Photos from the image-classification dataset "FOD" in the GitHub repository pardhu-inst/FOD_Dataset. Its 3 classes are: concrete, metal, plastic.

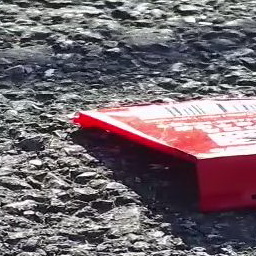
Label: plastic

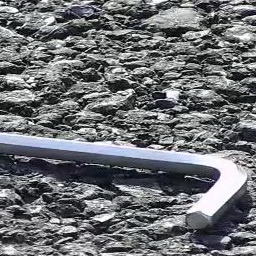
Label: metal

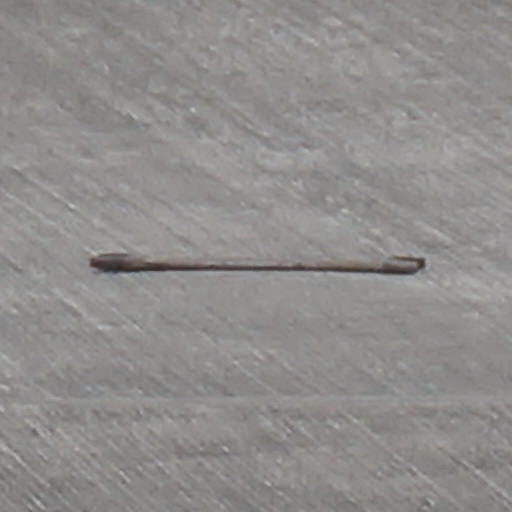
Label: metal

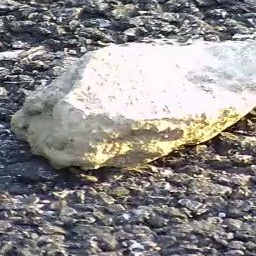
Label: concrete

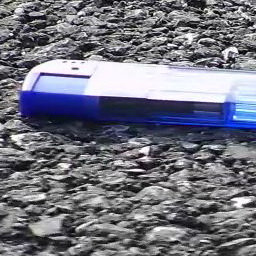
Label: plastic

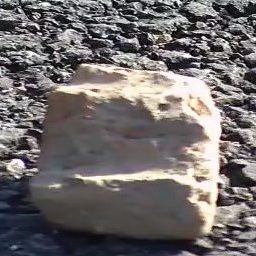
Label: concrete
